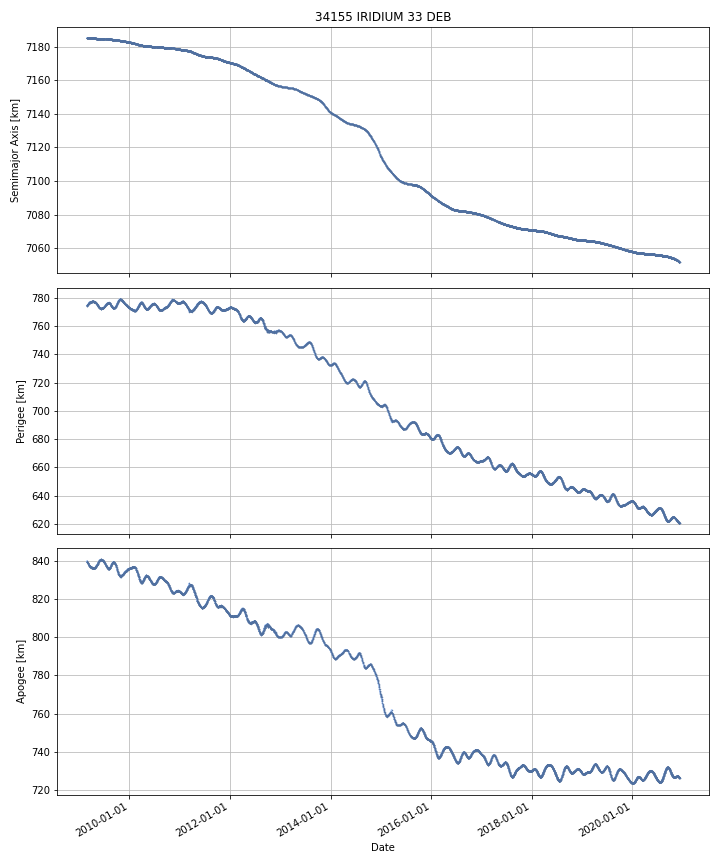

Source data for this figure (header and first rows):
DATE, SEMIMAJOR_AXIS, PERIAPSIS, APOAPSIS, DOT_SEMIMAJOR_AXIS, DOT_PERIAPSIS, DOT_APOAPSIS
2009-02-27, 7185, 774.4, 839.7, , , 
2009-02-28, 7185, 774.3, 839.8, 0.00167, -0.07881, 0.08215
2009-03-01, 7185, 774.7, 839.4, -0.0001222, 0.4072, -0.4074
2009-03-02, 7185, 774.8, 839.2, -0.001755, 0.09944, -0.103
2009-03-03, 7185, 774.9, 839.2, 0.001574, 0.08384, -0.08069
2009-03-04, 7185, 775, 839, 0.0008049, 0.1555, -0.1539
2009-03-05, 7185, 775.3, 838.7, 0.0008908, 0.2871, -0.2853
2009-03-06, 7185, 775.5, 838.6, 0.004474, 0.1432, -0.1342
2009-03-07, 7185, 775.5, 838.6, 0.001347, 0.001758, 0.0009359
2009-03-08, 7185, 775.5, 838.6, 0.002187, 0.02754, -0.02317
2009-03-09, 7185, 775.6, 838.5, 0.001827, 0.09833, -0.09467
2009-03-10, 7185, 775.9, 838.1, -0.0008134, 0.336, -0.3376
2009-03-11, 7185, 776.3, 837.8, -0.007587, 0.3148, -0.33
2009-03-12, 7185, 776.3, 837.8, -0.001055, 0.02843, -0.03054
2009-03-13, 7185, 776.3, 837.8, -0.001351, -0.02495, 0.02225
2009-03-14, 7185, 776.2, 837.9, -0.0007532, -0.06055, 0.05904
2009-03-15, 7185, 776.4, 837.7, -0.0018, 0.1918, -0.1954
2009-03-16, 7185, 776.5, 837.6, -0.007409, 0.06348, -0.0783
2009-03-17, 7185, 776.9, 837.1, -0.007798, 0.4392, -0.4548
2009-03-18, 7185, 776.8, 837.2, -0.008374, -0.05706, 0.04031
2009-03-19, 7185, 776.8, 837.2, -0.005875, -0.08024, 0.06849
2009-03-20, 7185, 776.9, 837, -0.005635, 0.1955, -0.2068
2009-03-21, 7185, 777, 836.9, -0.005091, 0.08467, -0.09485
2009-03-22, 7185, 777, 836.9, -0.004517, 0.01353, -0.02256
2009-03-23, 7185, 777.1, 836.9, -0.00322, 0.0414, -0.04784
2009-03-24, 7185, 777.1, 836.8, -0.004811, 0.03875, -0.04837
2009-03-25, 7185, 777.2, 836.8, -0.003628, 0.03698, -0.04424
2009-03-26, 7185, 777.3, 836.7, -0.004546, 0.08848, -0.09757
2009-03-27, 7185, 777.3, 836.6, -0.006885, 0.02725, -0.04102
2009-03-28, 7185, 777.4, 836.5, -0.005369, 0.1081, -0.1189
2009-03-29, 7185, 777.4, 836.5, -0.005358, -0.009398, -0.001318
2009-03-30, 7185, 777.4, 836.5, -0.004631, 0.01002, -0.01928
2009-03-31, 7185, 777.5, 836.4, -0.005912, 0.07114, -0.08297
2009-04-01, 7185, 777.5, 836.4, -0.004132, 0.0007597, -0.009023
2009-04-02, 7185, 777.5, 836.4, -0.003079, -0.008663, 0.002505
2009-04-03, 7185, 777.4, 836.4, -0.003223, -0.01635, 0.009902
2009-04-04, 7185, 777.5, 836.3, -0.004904, 0.09623, -0.106
2009-04-05, 7185, 777.6, 836.3, -0.005517, 0.02333, -0.03437
2009-04-06, 7185, 777.6, 836.3, -0.005273, 0.002994, -0.01354
2009-04-07, 7185, 777.6, 836.3, -0.004386, -0.006908, -0.001865
2009-04-08, 7185, 777.6, 836.2, -0.004593, 0.006787, -0.01597
2009-04-09, 7185, 777.6, 836.2, -0.004465, 0.02915, -0.03808
2009-04-10, 7185, 777.6, 836.2, -0.005806, -0.006071, -0.00554
2009-04-11, 7185, 777.6, 836.2, -0.006057, 0.006351, -0.01846
2009-04-12, 7185, 777.6, 836.2, -0.005192, -0.01717, 0.006781
2009-04-13, 7185, 777.6, 836.2, -0.004346, 0.003245, -0.01194
2009-04-14, 7185, 777.6, 836.2, -0.00531, -0.009538, -0.001082
2009-04-15, 7185, 777.5, 836.2, -0.005059, -0.02842, 0.0183
2009-04-16, 7185, 777.5, 836.2, -0.004512, -0.01351, 0.004484
2009-04-17, 7185, 777.5, 836.2, -0.005985, 0.00835, -0.02032
2009-04-18, 7185, 777.5, 836.2, -0.004094, -0.03344, 0.02525
2009-04-19, 7185, 777.5, 836.2, -0.005244, -0.004601, -0.005887
2009-04-20, 7185, 777.5, 836.2, -0.006005, -0.0192, 0.007191
2009-04-21, 7185, 777.4, 836.2, -0.005841, -0.04195, 0.03027
2009-04-22, 7185, 777.4, 836.3, -0.004753, -0.03949, 0.02999
2009-04-23, 7185, 777.4, 836.3, -0.00452, -0.02955, 0.02051
2009-04-24, 7185, 777.3, 836.3, -0.005338, -0.01369, 0.003016
2009-04-25, 7185, 777.3, 836.3, -0.007299, -0.06078, 0.04618
2009-04-26, 7185, 777.2, 836.4, -0.008456, -0.05242, 0.03551
2009-04-27, 7185, 777.2, 836.4, -0.006593, -0.0265, 0.01331
... 4,244 more rows
